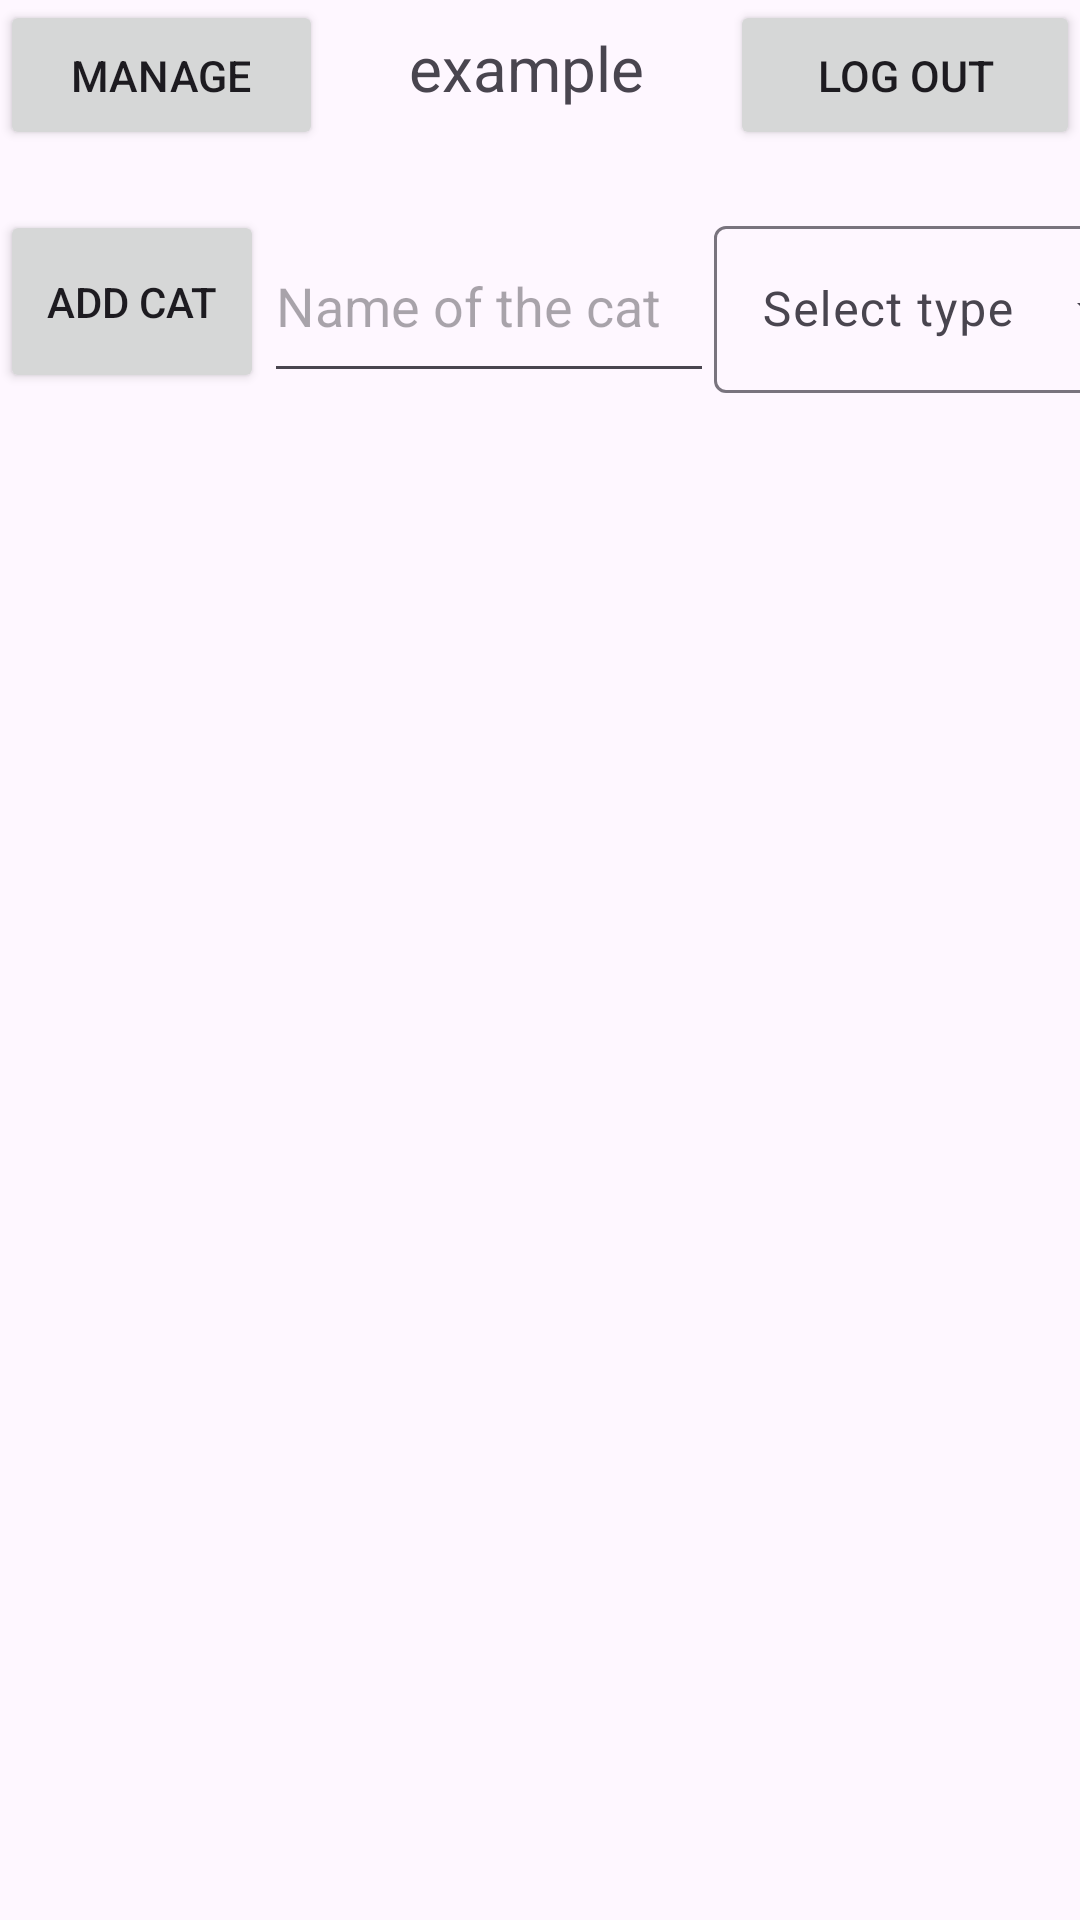

Reconstruct the res/layout file that produces this screen, plus the resources it refers to.
<!-- AndroidManifest.xml: application theme Theme.RegisterCats -->
<!-- res/layout/activity_main.xml -->
<?xml version="1.0" encoding="utf-8"?>
<LinearLayout xmlns:android="http://schemas.android.com/apk/res/android"
    xmlns:app="http://schemas.android.com/apk/res-auto"
    xmlns:tools="http://schemas.android.com/tools"
    android:id="@+id/main"
    android:layout_width="match_parent"
    android:layout_height="match_parent"
    android:gravity="center_horizontal"
    android:orientation="vertical"
    tools:context=".MainActivity">

    <LinearLayout
        android:layout_width="match_parent"
        android:layout_height="50dp"
        android:orientation="horizontal"
        android:layout_marginBottom="20dp">

        <Button
            android:id="@+id/manageButton"
            android:layout_width="79dp"
            android:layout_height="match_parent"
            android:layout_weight="1"
            android:text="Manage"
            android:textSize="7pt" />

        <TextView
            android:id="@+id/nameText"
            android:layout_width="wrap_content"
            android:layout_height="wrap_content"
            android:text="example"
            android:textSize="10pt"
            android:layout_weight="2"
            android:textAlignment="center"/>
        

        <Button
            android:id="@+id/logOutButton"
            android:layout_width="wrap_content"
            android:layout_height="match_parent"
            android:text="Log out"
            android:textSize="7pt"
            android:layout_weight="1"/>

    </LinearLayout>

    <LinearLayout
        android:layout_width="match_parent"
        android:layout_height="wrap_content"
        android:orientation="horizontal">

        <Button
            android:id="@+id/addButton"
            android:layout_width="wrap_content"
            android:layout_height="match_parent"
            android:text="Add cat" />

        <EditText
            android:id="@+id/nameEditText"
            android:layout_width="150dp"
            android:layout_height="match_parent"
            android:hint="Name of the cat" />

        <com.google.android.material.textfield.TextInputLayout
            style="@style/Widget.Material3.TextInputLayout.OutlinedBox.ExposedDropdownMenu"
            android:layout_width="150dp"
            android:layout_height="match_parent"
            android:hint="Select type">

            <AutoCompleteTextView
                android:id="@+id/catType"
                android:layout_width="match_parent"
                android:layout_height="match_parent"
                android:inputType="none" />

        </com.google.android.material.textfield.TextInputLayout>


    </LinearLayout>

    <androidx.recyclerview.widget.RecyclerView
        android:id="@+id/recycler"
        android:layout_width="match_parent"
        android:layout_height="wrap_content"
        android:layout_marginTop="10dp"/>

</LinearLayout>
<!-- resources referenced by this layout -->
<resources>
  <style name="Theme.RegisterCats" parent="Base.Theme.RegisterCats" />
  <style name="Base.Theme.RegisterCats" parent="Theme.Material3.DayNight.NoActionBar">
          
          
      </style>
</resources>
